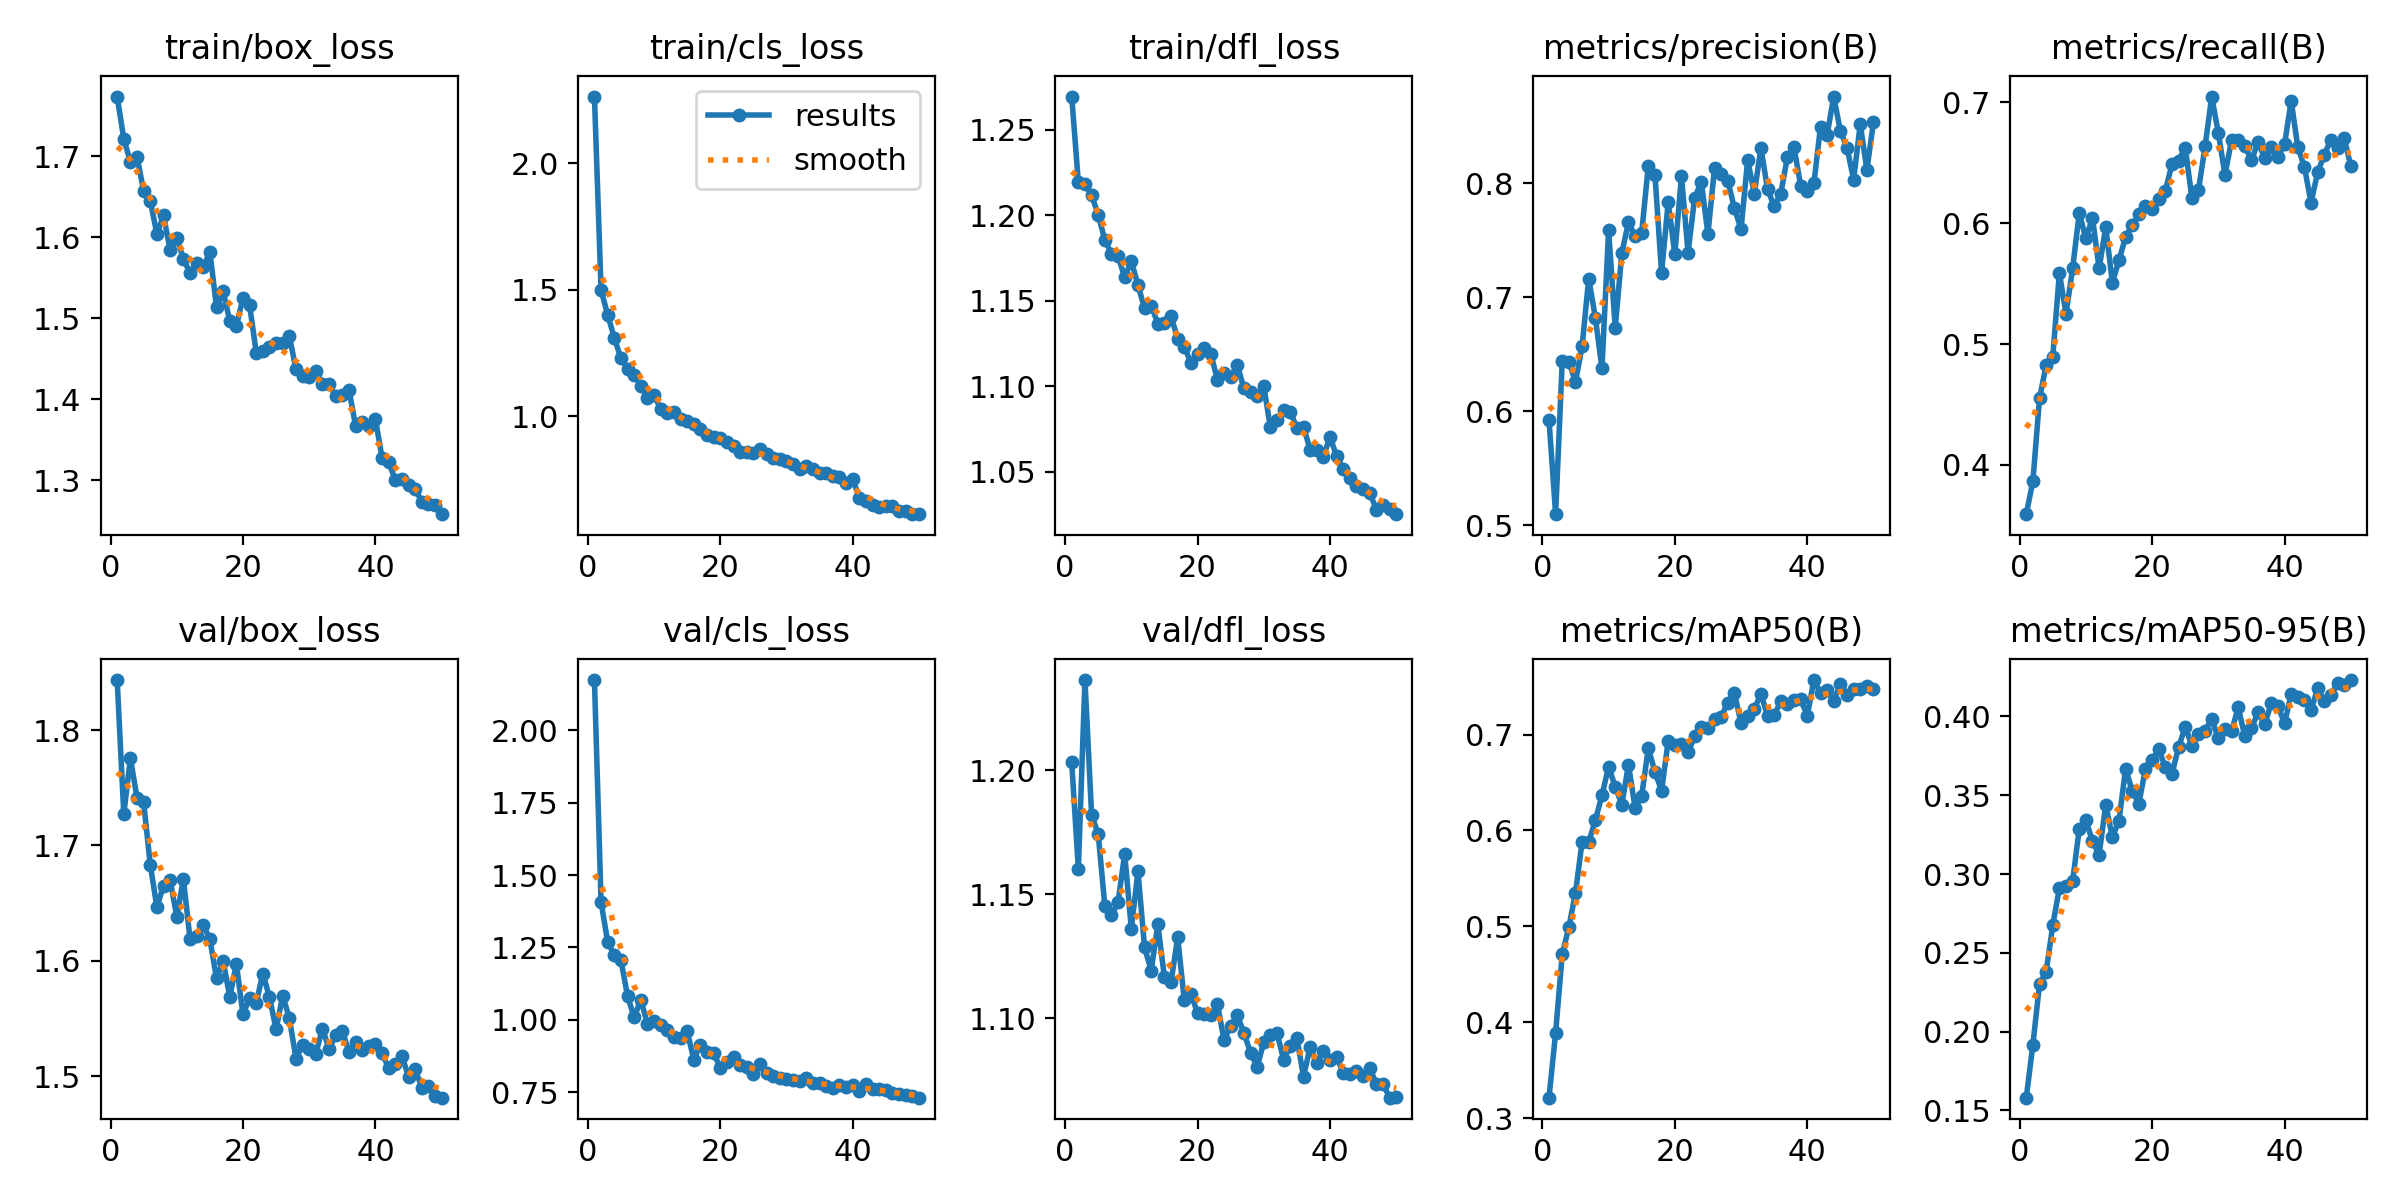

The data file committed next to this chart (first rows):
epoch, time, train/box_loss, train/cls_loss, train/dfl_loss, metrics/precision(B), metrics/recall(B), metrics/mAP50(B), metrics/mAP50-95(B), val/box_loss, val/cls_loss, val/dfl_loss, lr/pg0, lr/pg1, lr/pg2
1, 165.5, 1.774, 2.263, 1.269, 0.5926, 0.3592, 0.3214, 0.1581, 1.843, 2.173, 1.203, 0.0004713, 0.0004713, 0.0004713
2, 322, 1.721, 1.498, 1.219, 0.5097, 0.3865, 0.3891, 0.1918, 1.727, 1.407, 1.16, 0.0009288, 0.0009288, 0.0009288
3, 464.9, 1.693, 1.401, 1.218, 0.644, 0.455, 0.4711, 0.2301, 1.776, 1.269, 1.236, 0.001368, 0.001368, 0.001368
4, 598.4, 1.7, 1.31, 1.212, 0.6436, 0.4825, 0.499, 0.2381, 1.741, 1.223, 1.182, 0.001344, 0.001344, 0.001344
5, 736.1, 1.657, 1.229, 1.2, 0.6258, 0.4895, 0.535, 0.2674, 1.737, 1.206, 1.174, 0.001316, 0.001316, 0.001316
6, 856.9, 1.645, 1.187, 1.186, 0.6572, 0.5587, 0.5881, 0.2912, 1.683, 1.082, 1.145, 0.001288, 0.001288, 0.001288
7, 985.6, 1.604, 1.165, 1.178, 0.7164, 0.5251, 0.5877, 0.2921, 1.646, 1.008, 1.142, 0.001259, 0.001259, 0.001259
8, 1102, 1.627, 1.121, 1.176, 0.6821, 0.5626, 0.6108, 0.2955, 1.665, 1.07, 1.147, 0.001231, 0.001231, 0.001231
9, 1227, 1.584, 1.073, 1.164, 0.6378, 0.6084, 0.6367, 0.3287, 1.67, 0.9859, 1.166, 0.001203, 0.001203, 0.001203
10, 1341, 1.6, 1.086, 1.173, 0.7591, 0.5874, 0.6665, 0.3343, 1.638, 0.9977, 1.136, 0.001174, 0.001174, 0.001174
11, 1468, 1.573, 1.028, 1.159, 0.6734, 0.6042, 0.6456, 0.3208, 1.671, 0.9819, 1.159, 0.001146, 0.001146, 0.001146
12, 1626, 1.556, 1.013, 1.146, 0.7391, 0.5625, 0.6271, 0.3123, 1.619, 0.9648, 1.129, 0.001118, 0.001118, 0.001118
13, 1788, 1.568, 1.018, 1.147, 0.7659, 0.5968, 0.6685, 0.3439, 1.621, 0.9413, 1.119, 0.001089, 0.001089, 0.001089
14, 1939, 1.563, 0.9888, 1.137, 0.7538, 0.5507, 0.6239, 0.3234, 1.631, 0.9381, 1.138, 0.001061, 0.001061, 0.001061
15, 2090, 1.582, 0.981, 1.137, 0.7569, 0.5694, 0.6363, 0.3339, 1.619, 0.9609, 1.117, 0.001033, 0.001033, 0.001033
16, 2232, 1.513, 0.9695, 1.141, 0.8157, 0.5884, 0.6858, 0.3668, 1.585, 0.8633, 1.115, 0.001005, 0.001005, 0.001005
17, 2397, 1.533, 0.9514, 1.128, 0.8077, 0.5984, 0.6611, 0.3527, 1.6, 0.915, 1.133, 0.0009763, 0.0009763, 0.0009763
18, 2528, 1.497, 0.9263, 1.123, 0.7216, 0.6072, 0.6414, 0.3447, 1.569, 0.8885, 1.107, 0.000948, 0.000948, 0.000948
19, 2651, 1.49, 0.9183, 1.114, 0.7838, 0.6138, 0.6934, 0.3667, 1.597, 0.8859, 1.11, 0.0009197, 0.0009197, 0.0009197
20, 2824, 1.525, 0.9158, 1.119, 0.738, 0.6116, 0.6893, 0.3722, 1.553, 0.8343, 1.102, 0.0008914, 0.0008914, 0.0008914
21, 2968, 1.516, 0.8983, 1.122, 0.8062, 0.6197, 0.6902, 0.3793, 1.567, 0.8556, 1.102, 0.0008631, 0.0008631, 0.0008631
22, 3092, 1.458, 0.8845, 1.119, 0.7393, 0.627, 0.6813, 0.3676, 1.563, 0.8705, 1.101, 0.0008348, 0.0008348, 0.0008348
23, 3231, 1.46, 0.8591, 1.104, 0.7876, 0.6487, 0.6983, 0.3637, 1.589, 0.8444, 1.106, 0.0008065, 0.0008065, 0.0008065
24, 3366, 1.465, 0.8599, 1.108, 0.8013, 0.6519, 0.7077, 0.3803, 1.568, 0.8372, 1.091, 0.0007782, 0.0007782, 0.0007782
25, 3486, 1.47, 0.8561, 1.105, 0.7557, 0.6626, 0.7072, 0.3935, 1.541, 0.8139, 1.097, 0.0007499, 0.0007499, 0.0007499
26, 3608, 1.47, 0.8701, 1.113, 0.8139, 0.6212, 0.716, 0.3814, 1.57, 0.8477, 1.101, 0.0007216, 0.0007216, 0.0007216
27, 3740, 1.478, 0.8507, 1.099, 0.8087, 0.6273, 0.7185, 0.3891, 1.55, 0.8164, 1.094, 0.0006934, 0.0006934, 0.0006934
28, 3856, 1.437, 0.8362, 1.097, 0.8025, 0.6635, 0.7334, 0.391, 1.515, 0.8076, 1.086, 0.0006651, 0.0006651, 0.0006651
29, 3979, 1.429, 0.8303, 1.095, 0.7781, 0.7048, 0.7434, 0.3986, 1.527, 0.7998, 1.081, 0.0006368, 0.0006368, 0.0006368
30, 4095, 1.427, 0.8254, 1.1, 0.7601, 0.6748, 0.7118, 0.386, 1.523, 0.7971, 1.09, 0.0006085, 0.0006085, 0.0006085
31, 4200, 1.434, 0.8113, 1.076, 0.8207, 0.6399, 0.7199, 0.392, 1.519, 0.7939, 1.094, 0.0005802, 0.0005802, 0.0005802
32, 4339, 1.419, 0.7923, 1.08, 0.7912, 0.6688, 0.7267, 0.3904, 1.541, 0.7892, 1.094, 0.0005519, 0.0005519, 0.0005519
33, 4478, 1.418, 0.8028, 1.086, 0.8311, 0.6687, 0.7426, 0.4057, 1.524, 0.7986, 1.083, 0.0005236, 0.0005236, 0.0005236
34, 4621, 1.403, 0.7927, 1.085, 0.7951, 0.6636, 0.7196, 0.3875, 1.535, 0.7831, 1.089, 0.0004953, 0.0004953, 0.0004953
35, 4765, 1.405, 0.7764, 1.076, 0.7801, 0.6522, 0.72, 0.3924, 1.539, 0.7825, 1.092, 0.000467, 0.000467, 0.000467
36, 4903, 1.412, 0.776, 1.076, 0.791, 0.6669, 0.7349, 0.4029, 1.521, 0.7704, 1.077, 0.0004387, 0.0004387, 0.0004387
37, 5035, 1.367, 0.7643, 1.063, 0.8232, 0.6541, 0.7318, 0.395, 1.53, 0.7653, 1.089, 0.0004104, 0.0004104, 0.0004104
38, 5173, 1.372, 0.7593, 1.063, 0.8316, 0.6628, 0.7365, 0.4083, 1.523, 0.7742, 1.082, 0.0003821, 0.0003821, 0.0003821
39, 5319, 1.367, 0.7363, 1.059, 0.7982, 0.6548, 0.737, 0.4066, 1.526, 0.7681, 1.087, 0.0003538, 0.0003538, 0.0003538
40, 5451, 1.375, 0.7529, 1.07, 0.7933, 0.6653, 0.7196, 0.3956, 1.528, 0.7743, 1.083, 0.0003255, 0.0003255, 0.0003255
41, 5574, 1.328, 0.6787, 1.059, 0.8001, 0.7013, 0.7569, 0.4141, 1.52, 0.7535, 1.085, 0.0002972, 0.0002972, 0.0002972
42, 5704, 1.323, 0.6648, 1.052, 0.8499, 0.663, 0.7436, 0.4123, 1.507, 0.778, 1.078, 0.0002689, 0.0002689, 0.0002689
43, 5834, 1.3, 0.6514, 1.047, 0.843, 0.6465, 0.7461, 0.4105, 1.51, 0.7628, 1.078, 0.0002406, 0.0002406, 0.0002406
44, 22874, 1.302, 0.6439, 1.041, 0.8763, 0.617, 0.735, 0.4038, 1.517, 0.7605, 1.079, 0.0002123, 0.0002123, 0.0002123
45, 22998, 1.294, 0.6453, 1.04, 0.846, 0.6421, 0.7528, 0.4178, 1.499, 0.7584, 1.077, 0.0001841, 0.0001841, 0.0001841
46, 23110, 1.29, 0.6449, 1.038, 0.8316, 0.6565, 0.7416, 0.4096, 1.506, 0.7471, 1.08, 0.0001558, 0.0001558, 0.0001558
47, 23244, 1.273, 0.6263, 1.028, 0.8035, 0.6692, 0.7472, 0.4138, 1.49, 0.7447, 1.074, 0.0001275, 0.0001275, 0.0001275
48, 23380, 1.271, 0.6284, 1.031, 0.852, 0.662, 0.7476, 0.4213, 1.491, 0.7401, 1.074, 9.91726e-05, 9.91726e-05, 9.91726e-05
49, 23508, 1.269, 0.6148, 1.028, 0.812, 0.6705, 0.7503, 0.42, 1.483, 0.7358, 1.068, 7.08784e-05, 7.08784e-05, 7.08784e-05
50, 23670, 1.258, 0.614, 1.025, 0.854, 0.6474, 0.7473, 0.423, 1.481, 0.7315, 1.068, 4.25842e-05, 4.25842e-05, 4.25842e-05
